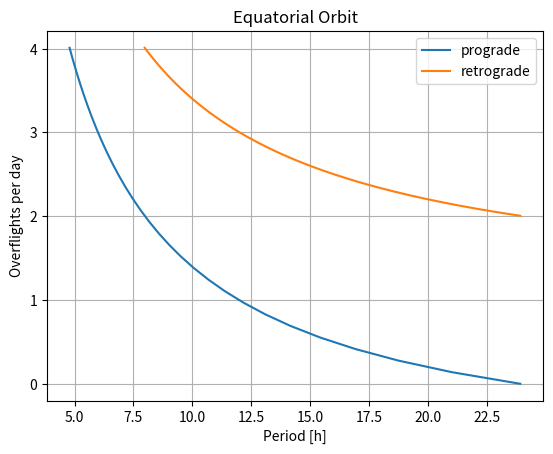

This figure's Python source:
import numpy as np
import matplotlib.pyplot as plt
from scipy.optimize import minimize

MU_E = 	3.986004418e5 # km^3/s^2

def prograde_T(n, per = 23): # n = contacts per 23.56h
    if (per < 24):
        T = 3600*(23+56./60) / (1+n) # [s]
    else:
        T = 3600*(23+56./60) / (1-n) # [s]
    return T

def retrograde_T(n):
    T = 3600*(23+56./60) / (n-1) # [s]
    return T

def period(A): # period [s]
    T = 2*np.pi* np.sqrt(A**3/MU_E)  # [s]
    return T

def A(T):
    A = (MU_E * (T/2/np.pi)**2)**(1./3) # [km]
    return A

def alt(A):
    return A - 6371 # [km]

def period_h(A):
    return period(A)/3600.
def A_h(T):
    T = T*3600.
    return A(T)

def n(a, direction = "prograde"): # n = contacts/23.56h
    T = period(a) # [s]
    if(direction == "prograde" or direction == "pro" or direction == "p"):
        if (T/3600 < 24):
            N = (23+56./60)*3600  / T - 1
        else:
            N = 1 - (23+56./60)*3600  / T
    else:
        N = (23+56./60)*3600  / T + 1
    return N


period(12344)/3600

N_pro = np.linspace(0, 4, 30)
N_pro2 = np.linspace(0, 0.5, 20)
N_retro = np.linspace(2, 4, 50)


T_pro = prograde_T(N_pro)
T_pro2 = prograde_T(N_pro2, per = 25)
T_retro = retrograde_T(N_retro)

A_pro = A(T_pro)
A_pro2 = A(T_pro2)
A_retro = A(T_retro)

fig, ax = plt.subplots()
ax.plot(A_pro, N_pro/(23+56./60)*24, label = "prograde")
ax.plot(A_retro, N_retro/(23+56./60)*24, label = "retrograde")
ax.set_title("Equatorial Orbit")
plt.gca().set_yticks([0,1,2,3,4])
ax.set_xlabel("Semi-Major Axis [km]")
ax.set_ylabel("Overflights per day")
#ax.grid(True)
secax = ax.secondary_xaxis('top', functions=(period_h, A_h))
secax.set_xlabel('Period [h]')
plt.legend()
#plt.savefig("overflight_number_no_grid.png")



plt.figure()
plt.plot(T_pro/60/60, N_pro/(23+56./60)*24, label = "prograde")
plt.plot(T_retro/60/60, N_retro/(23+56./60)*24, label = "retrograde")
plt.title("Equatorial Orbit")
plt.gca().set_yticks([0,1,2,3,4])
plt.xlim(right = 24.9)
plt.xlabel("Period [h]")
plt.ylabel("Overflights per day")
plt.grid(True)
plt.legend()
#plt.savefig("overflight_number.png")

MU = 398600.44189 # km^3 / s^2
R_E = 6371 # [km]
Omega = 2*np.pi / (3600*(23 + 56/60) ) # rad/s

def omega_obs(a, lat, inc = 0): # [rad/s]
    d = np.sqrt(a**2 + R_E**2 - 2 * R_E*a*np.cos(lat))
    if(inc == 0):
        w_obs = np.abs(a / d *(Omega - np.sqrt(MU/a**3)))
    elif(inc == 180):
        w_obs = np.abs(a / d *(Omega + np.sqrt(MU/a**3)))
    else:
        print("error due to non-defined formula")
    return w_obs*648000/np.pi

def omega_a_obs(a, lat, inc = 0): # [rad/s]
    d = np.sqrt(a**2 + R_E**2 - 2 * R_E*a*np.cos(lat))
    if(inc == 0):
        w_obs = 1./np.sin(lat) * np.abs(Omega - np.sqrt(MU/a**3))
    elif(inc == 180):
        w_obs = 1./np.sin(lat) * np.abs(Omega + np.sqrt(MU/a**3))
    else:
        print("error due to non-defined formula")
    return w_obs*648000/np.pi


a_range = np.linspace(17000, 31000)
l_range = np.linspace(0, np.pi/2, 7)
L = len(l_range)
w_range = np.ones_like(a_range)
w_a_range = np.ones_like(a_range)

fig, ax = plt.subplots()
#plt.axhline(y=15, color='grey', linestyle='-')
#plt.axhline(y=30, color='grey', linestyle='--')

for i in range(len(l_range)):
    l = l_range[i]
    for j in range(len(a_range)):   
        w_range[j] = omega_obs(a_range[j], l, 0)
    ax.plot(a_range, w_range, label = rf"$\ell$ = {round(l/np.pi*180)}$\degree$", color=((L-i)/L, 0, i/L))

leg = ax.legend(ncol = 1)
leg.set_title("Latitude")

ax.set_xlabel("Semi-Major Axis [km]")
ax.set_ylabel("Tracking Speed [arcsec/s]")
ax.set_xlim(a_range[0], a_range[-1])
ax.set_ylim(0, top = 80)

secax = ax.secondary_xaxis('top', functions=(period_h, A_h))
secax.set_xlabel('Period [h]')
plt.savefig("tracking_speed_pro.png")

# Azimuthal velocity
fig, ax = plt.subplots()
#plt.axhline(y=15, color='grey', linestyle='-')
#plt.axhline(y=30, color='grey', linestyle='--')

for i in range(len(l_range)):
    l = l_range[i]
    if (l>0):
        for j in range(len(a_range)):   
            w_a_range[j] = omega_a_obs(a_range[j], l, 0)
        ax.plot(a_range, w_a_range,  label = rf"$\ell$ = {round(l/np.pi*180)}$\degree$", color=((L-i)/L, 0, i/L))

leg = ax.legend(ncol = 1)
leg.set_title("Latitude")
#leg.set_title("prograde   retrograde        ")

ax.set_xlabel("Semi-Major Axis [km]")
ax.set_ylabel("Azimuthal Tracking Speed [arcsec/s]")
ax.set_xlim(a_range[0], a_range[-1])
ax.set_ylim(0, top = 80)

secax = ax.secondary_xaxis('top', functions=(period_h, A_h))
secax.set_xlabel('Period [h]')
plt.savefig("tracking_speed_az_pro.png")


'''
for i in range(len(l_range)):
    l = l_range[i]
    for j in range(len(a_range)):   
        w_range[j] = omega_obs(a_range[j], l, i = 180)
    r = max(2*(L/2-i)/L,0)
    g = 1
    b = max(2*(0.5+i-L/2)/L,0)
    #ax.plot(a_range, w_range, label = rf"$\ell$ = {round(l/np.pi*180)}$\degree$", color=(r, g, b))
'''


a_fit = 22914.976669523 
lat = 28.757 # -24.589 #28.757

print("afit: ", a_fit, " km")
print("max. track. speed: ", omega_obs(a_fit, 0), " arcsec/s")
print("track. speed: ", omega_obs(a_fit, lat*np.pi/180), " arcsec/s")
print("min. track. speed: ", omega_obs(a_fit, np.pi/2), " arcsec/s")
print("max. azimuthal speed: ", omega_a_obs(a_fit, lat*np.pi/180, inc = 0), "arcsec/s")
print("period: ", period_h(a_fit), " h")
print("number of overflights: ", n(a_fit, "p")/(23+56./60)*24)
print("Interval: ", (23+56./60)/n(a_fit, "p"))



J2 = 1.08262668/1000
rho =  0.19910213e-6 # rad /s
c = 299792.458 # km / s


def v_max(a, e): # km/s
    v = np.sqrt(MU/a * (1+e) / (1-e))
    return v

def V_max(theta):
    a, e = theta
    return c - v_max(a, e)  #  > zero

def v_min(a, e): # km/s
    v = np.sqrt(MU/a * (1-e) / (1+e))
    return v

def d_min(a, e): # km
    return a*(1-e)

def D_min(theta):
    a, e = theta
    return d_min(a, e) - (R_E + 400) # > 0

def d_max(a, e): # km
    return a*(1+e)

def cos_i(a, e): # between -1 and 0
    cosi =  - 2*rho /(3*J2 * R_E**2 * np.sqrt(MU) ) * a**3.5 * (1-e**2)**2 
    return cosi

def inc(a, e):
    return np.arccos(cos_i(a,e))*180/np.pi

def Cos_i_0(theta):
    a, e = theta
    return -cos_i(a,e) # > 0

def Cos_i_1(theta):
    a, e = theta
    return cos_i(a,e) + 1  # > 0

def E_min(theta):
    a, e = theta
    return e # e >0

def E_max(theta):
    a,e  = theta
    return 1 - e # 1 > e

def ang(theta): # rad /s
    a,e = theta
    return v_min(a, e) / d_max(a,e)  # ang velocity at furthest point

def tot_ang(theta):
    dThet = ang(theta) # angular velocity of the satellit [rad/s]
    a, e = theta
    I = inc(a,e)/180*np.pi # rad

    return np.sqrt((np.cos(I)*dThet - Omega)**2 + (np.sin(I)*dThet)**2) # rad/s
    #return 1/(a*(1-e**2))**1.5 # ang vel at p 



cons = ({'type': 'ineq', 'fun': V_max}, # c - vmax > 0
        {'type': 'ineq', 'fun': D_min}, # d_min - R_E  > 0
        {'type': 'ineq', 'fun': E_min}, # e > 0 
        {'type': 'ineq', 'fun': E_max}, # e < 1
        {'type': 'ineq', 'fun': Cos_i_0}, # cos i < 0
        {'type': 'ineq', 'fun': Cos_i_1}) # cos i > -1

theta_calc = minimize(tot_ang, (1.55*R_E, 0.2), constraints=cons)
a_opt, e_opt = theta_calc.x

print(f"Optimal semi-major axis: \t {round(a_opt,2)} km")
print(f"Optimal eccentricity:\t \t {round(e_opt,4)}")
print(f"Inclination: \t\t\t {round(inc(a_opt, e_opt))} deg")
print(f"Max vel: \t \t \t {round(v_max(a_opt, e_opt),2)} km/s")
print(f"Min Dist: \t \t\t {round(d_min(a_opt, e_opt),2)} km")
print(f"Min vel: \t \t \t {round(v_min(a_opt, e_opt),2)} km/s")
print(f"Max Dist: \t \t\t {round(d_max(a_opt, e_opt),2)} km")
print(f"Minimal value \t \t\t {round(tot_ang((a_opt, e_opt)),10)}")

cons = ({'type': 'ineq', 'fun': V_max}, # c - vmax > 0
        {'type': 'ineq', 'fun': D_min}, # d_min - R_E  > 0
        {'type': 'ineq', 'fun': E_min}, # e > 0 
        {'type': 'ineq', 'fun': E_max}, # e < 1
        {'type': 'ineq', 'fun': Cos_i_0}, # cos i < 0
        {'type': 'ineq', 'fun': Cos_i_1}) # cos i > -1

theta_calc = minimize(tot_ang, (1.5*R_E, 0.1), constraints=cons)
a_opt, e_opt = theta_calc.x

print(f"Optimal semi-major axis: \t {round(a_opt,2)} km")
print(f"Optimal eccentricity:\t \t {round(e_opt,4)}")
print(f"Inclination: \t\t\t {round(inc(a_opt, e_opt))} deg")
print(f"Max vel: \t \t \t {round(v_max(a_opt, e_opt),2)} km/s")
print(f"Min Dist: \t \t\t {round(d_min(a_opt, e_opt),2)} km")
print(f"Min vel: \t \t \t {round(v_min(a_opt, e_opt),2)} km/s")
print(f"Max Dist: \t \t\t {round(d_max(a_opt, e_opt),2)} km")
print(f"Minimal value \t \t\t {round(tot_ang((a_opt, e_opt)),10)}")

cons = ({'type': 'ineq', 'fun': V_max}, # c - vmax > 0
        {'type': 'ineq', 'fun': D_min}, # d_min - R_E  > 0
        {'type': 'ineq', 'fun': E_min}, # e > 0 
        {'type': 'ineq', 'fun': E_max}, # e < 1
        {'type': 'ineq', 'fun': Cos_i_0}, # cos i < 0
        {'type': 'ineq', 'fun': Cos_i_1}) # cos i > -1

theta_calc = minimize(tot_ang, (1.5*R_E, 0.1), constraints=cons)
a_opt, e_opt = theta_calc.x
print(cos_i(a_opt, e_opt))

print(f"Optimal semi-major axis: \t {round(a_opt,2)} km")
print(f"Optimal eccentricity:\t \t {round(e_opt,4)}")
print(f"Inclination: \t\t\t {round(inc(a_opt, e_opt))} deg")
print(f"Max vel: \t \t \t {round(v_max(a_opt, e_opt),2)} km/s")
print(f"Min Dist: \t \t\t {round(d_min(a_opt, e_opt),2)} km")
print(f"Min vel: \t \t \t {round(v_min(a_opt, e_opt),2)} km/s")
print(f"Max Dist: \t \t\t {round(d_max(a_opt, e_opt),2)} km")
print(f"Minimal value \t \t\t {round(tot_ang((a_opt, e_opt)),10)}")

a_range = np.linspace(R_E, 3*R_E, 100)
e_range = np.linspace(0, 1, 100)
A, E = np.meshgrid(a_range, e_range)
Ang = 0.*np.ones_like(A)

for i in range(A.shape[0]):
    for j in range(A.shape[1]):
        a = A[i,j]
        e = E[i,j]
        cos_I = cos_i(a,e)
        min_dist = d_min(a,e)
        v_maximum = v_max(a,e)
        if (cos_I < 0 and cos_I >= -1 and inc(a,e) > 180):
            #print("not valid due to high inc")
            Ang[i,j] = 6000
        elif(cos_I > 0 and cos_I < 1):
            #print("not valid due to low inc")
            Ang[i,j] = 8000
        elif(cos_I < -1 or cos_I > 1):
            #print("unphysical inclination")
            Ang[i,j] = 10000
        elif(min_dist < R_E+400):
            #print("not valid due to impact")
            Ang[i,j] = 12000
        elif(v_maximum > c ): # no SSO
            #print("not valid combiation due to high vel")
            Ang[i,j] = 14000
        else:
            Ang[i,j] = tot_ang((a,e))/np.pi*180*3600*24 # deg/24h
        
            

plt.pcolor(A, E, Ang)
plt.colorbar()
plt.xlabel("semi-major axis")
plt.ylabel("eccentricity")
indx = np.unravel_index(Ang.argmin(), Ang.shape)
print(indx)
print(round(A[indx],2), round(E[indx],4), round(inc(A[indx], E[indx]),2))
print(np.min(Ang))

plt.pcolor(A, E, Ang)
plt.colorbar()
plt.xlabel("semi-major axis")
plt.ylabel("eccentricity")
indx = np.unravel_index(Ang.argmin(), Ang.shape)
print(indx)
print(round(A[indx],2), round(E[indx],4), round(inc(A[indx], E[indx]),2))
print(np.min(Ang))

Ang[0,0]